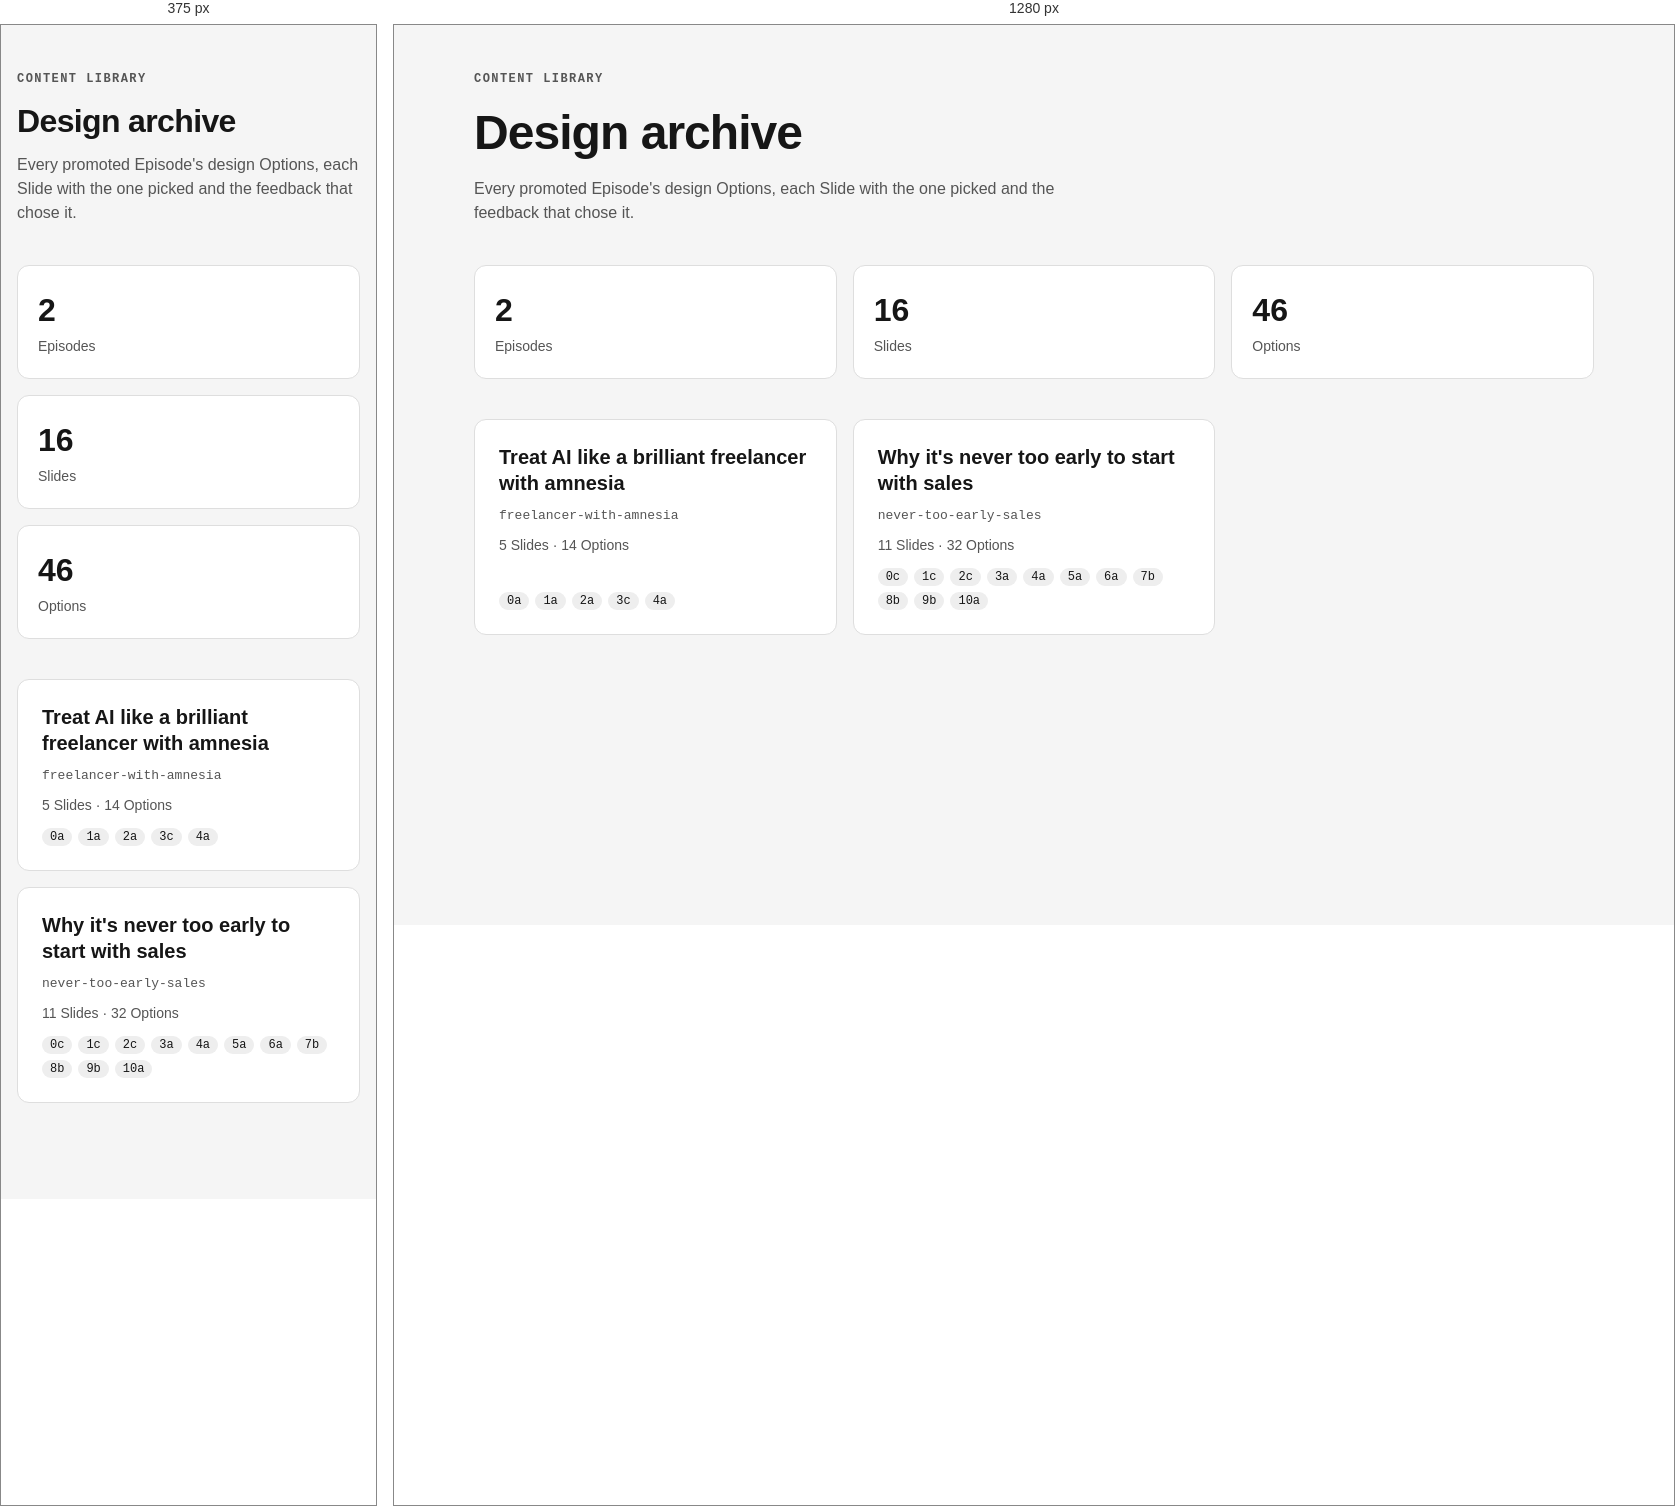
Rendered at 375 px and 1280 px, left to right.

<!-- file: index.html -->
<!doctype html>
<html lang="en">
<head>
<meta charset="utf-8" />
<meta name="viewport" content="width=device-width, initial-scale=1" />
<title>Design archive</title>
<style>
:root {
  color-scheme: light dark;
  --bg: oklch(0.97 0 0); --card: oklch(1 0 0); --fg: oklch(0.2 0 0); --muted: oklch(0.45 0 0);
  --border: oklch(0.9 0 0); --chip: oklch(0.95 0 0); --ring: oklch(0.55 0.15 250);
}
@media (prefers-color-scheme: dark) {
  :root { --bg: oklch(0.16 0 0); --card: oklch(0.21 0 0); --fg: oklch(0.96 0 0); --muted: oklch(0.72 0 0);
    --border: oklch(0.3 0 0); --chip: oklch(0.27 0 0); }
}
* { box-sizing: border-box; }
body { margin: 0; background: var(--bg); color: var(--fg); line-height: 1.5;
  font: 16px/1.5 system-ui, -apple-system, "Segoe UI", sans-serif; }
.wrap { max-width: 72rem; margin: 0 auto; padding: 3rem 1rem 6rem; }
.kicker { margin: 0; font: 600 0.75rem/1 ui-monospace, monospace; letter-spacing: 0.12em; text-transform: uppercase; color: var(--muted); }
h1 { margin: 0.75rem 0 0.5rem; font-size: clamp(2rem, 5vw, 3rem); font-weight: 700; letter-spacing: -0.02em; }
.lede { margin: 0; max-width: 40rem; color: var(--muted); }
.stats { display: grid; grid-template-columns: repeat(3, minmax(0, 1fr)); gap: 1rem; margin: 2.5rem 0; padding: 0; list-style: none; }
.stats li { padding: 1.25rem; background: var(--card); border: 1px solid var(--border); border-radius: 0.75rem; }
.stats b { display: block; font-size: 2rem; font-weight: 700; font-variant-numeric: tabular-nums; }
.stats span { color: var(--muted); font-size: 0.875rem; }
.episodes { display: grid; grid-template-columns: repeat(auto-fill, minmax(min(100%, 20rem), 1fr)); gap: 1rem; margin: 0; padding: 0; list-style: none; }
.episode a { display: flex; flex-direction: column; gap: 0.75rem; height: 100%; padding: 1.5rem; color: inherit; text-decoration: none;
  background: var(--card); border: 1px solid var(--border); border-radius: 0.75rem; transition: border-color 200ms, transform 200ms; }
.episode a:hover { border-color: var(--fg); transform: translateY(-2px); }
.episode a:focus-visible { outline: 2px solid var(--ring); outline-offset: 3px; }
.episode h2 { margin: 0; font-size: 1.25rem; font-weight: 600; line-height: 1.3; }
.slug { font: 0.8125rem ui-monospace, monospace; color: var(--muted); }
.counts { margin: 0; color: var(--muted); font-size: 0.875rem; }
.picked { display: flex; flex-wrap: wrap; gap: 0.375rem; margin: auto 0 0; padding: 0; list-style: none; }
.picked li { padding: 0.125rem 0.5rem; background: var(--chip); border-radius: 999px; font: 0.75rem ui-monospace, monospace; }
.empty { padding: 3rem; text-align: center; color: var(--muted); background: var(--card); border: 1px dashed var(--border); border-radius: 0.75rem; }
@media (prefers-reduced-motion: reduce) { .episode a { transition: none; } .episode a:hover { transform: none; } }
@media (max-width: 40rem) { .stats { grid-template-columns: 1fr; } }
</style>
</head>
<body>
<main class="wrap">
<p class="kicker">Content library</p>
<h1>Design archive</h1>
<p class="lede">Every promoted Episode's design Options, each Slide with the one picked and the feedback that chose it.</p>
<ul class="stats"><li data-stat="episodes"><b>2</b><span>Episodes</span></li><li data-stat="slides"><b>16</b><span>Slides</span></li><li data-stat="options"><b>46</b><span>Options</span></li></ul>
<ul class="episodes"><li class="episode"><a href="freelancer-with-amnesia/index.html">
<h2>Treat AI like a brilliant freelancer with amnesia</h2>
<span class="slug">freelancer-with-amnesia</span>
<p class="counts">5 Slides · 14 Options</p>
<ul class="picked" aria-label="Picked Options"><li>0a</li><li>1a</li><li>2a</li><li>3c</li><li>4a</li></ul>
</a></li>
<li class="episode"><a href="never-too-early-sales/index.html">
<h2>Why it's never too early to start with sales</h2>
<span class="slug">never-too-early-sales</span>
<p class="counts">11 Slides · 32 Options</p>
<ul class="picked" aria-label="Picked Options"><li>0c</li><li>1c</li><li>2c</li><li>3a</li><li>4a</li><li>5a</li><li>6a</li><li>7b</li><li>8b</li><li>9b</li><li>10a</li></ul>
</a></li></ul>
</main>
</body>
</html>